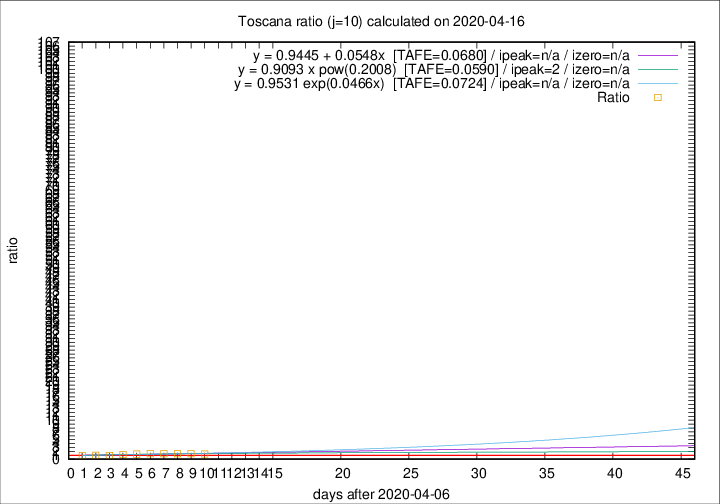

Data behind this chart, as committed beside it:
2020-04-16, 29, 585, 235, 173, 1.3584
2020-04-15, 18, 556, 231, 167, 1.383
2020-04-14, 20, 538, 231, 165, 1.4
2020-04-13, 23, 518, 228, 161, 1.416
2020-04-12, 28, 495, 227, 159, 1.428
2020-04-11, 13, 467, 214, 162, 1.321
2020-04-10, 46, 454, 210, 172, 1.221
2020-04-09, 16, 408, 177, 184, 0.9620
2020-04-08, 23, 392, 177, 177, 1
2020-04-07, 19, 369, 171, 176, 0.9716
